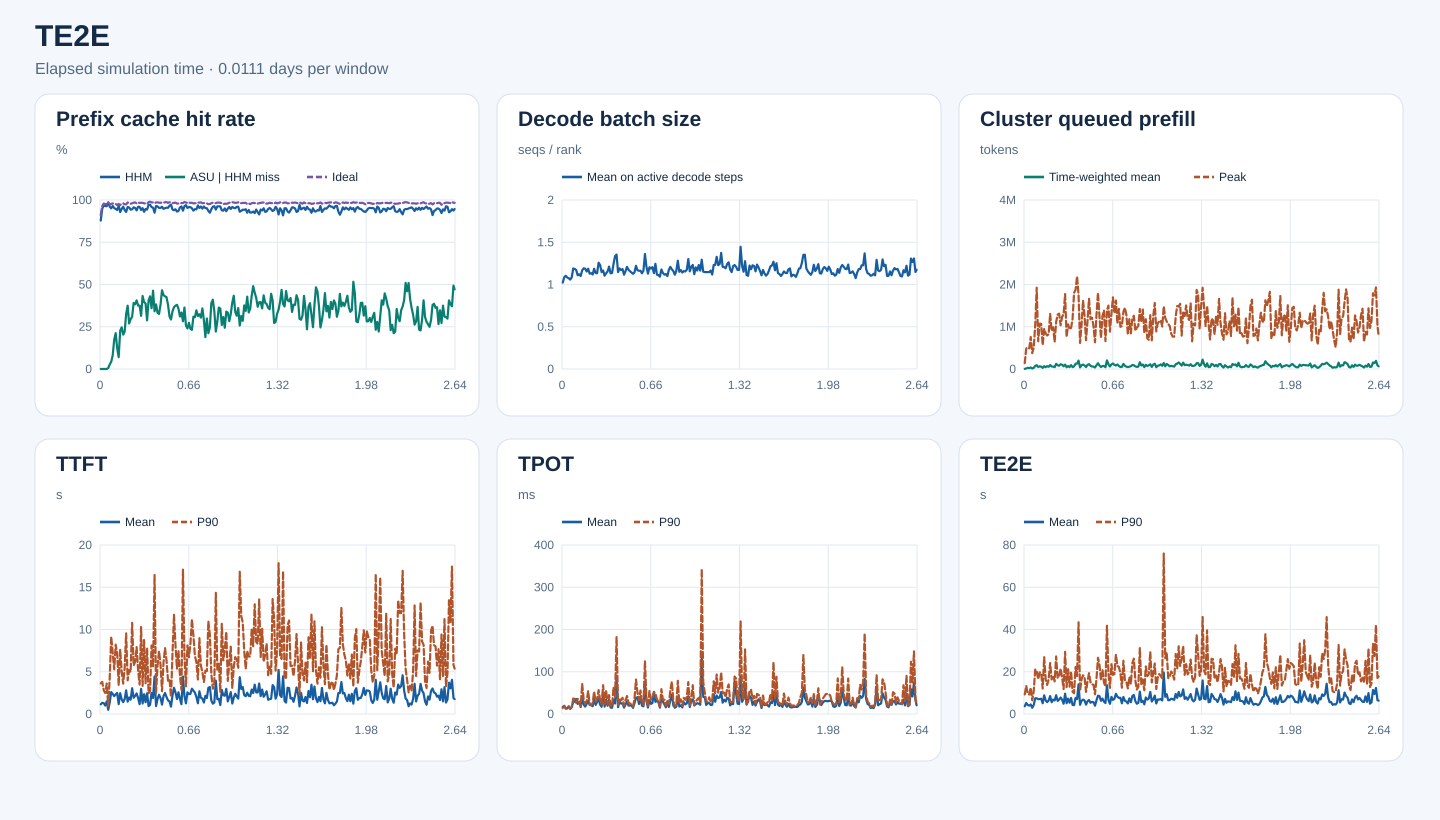

Data behind this chart, as committed beside it:
start_s, end_s, requests, input_tokens, hhm_hit_tokens, asu_hit_tokens, ideal_hit_tokens, hhm_hit_rate, asu_hit_rate_on_hhm_miss, ideal_hit_rate, decode_rank_steps, decode_bs_mean, queued_prefill_tokens_mean, queued_prefill_tokens_peak, ttft_samples, ttft_mean_ms, ttft_p90_ms, tpot_samples, tpot_mean_ms, tpot_p90_ms, te2e_samples, te2e_mean_ms, te2e_p90_ms
0, 960, 409, 6029077, 5296736, 0, 5489600, 0.8785, 0.0, 0.9105, 20214, 1.022, 2474, 139568, 409, 1143, 3627, 409, 16.8, 14.05, 409, 3659, 9268
960, 1920, 909, 25852681, 24504528, 0, 24943072, 0.9479, 0.0, 0.9648, 57209, 1.087, 13128, 485666, 909, 1324, 3801, 909, 18.92, 19.51, 909, 5218, 13330
1920, 2880, 1050, 42948183, 41615440, 0, 42051472, 0.969, 0.0, 0.9791, 58466, 1.103, 29530, 513252, 1050, 1289, 2806, 1050, 12.6, 14.05, 1050, 4251, 9654
2880, 3840, 1225, 42446082, 40916864, 0, 41392688, 0.964, 0.0, 0.9752, 68051, 1.083, 19700, 489147, 1225, 995.1, 2488, 1225, 12.98, 14.79, 1225, 3972, 9213
3840, 4800, 1396, 52714735, 50786000, 0, 51500672, 0.9634, 0.0, 0.977, 68777, 1.074, 35171, 757952, 1396, 1497, 3608, 1396, 17.97, 18.12, 1396, 4524, 12463
4800, 5760, 1416, 57401911, 56551888, 4800, 56695520, 0.9852, 0.005647, 0.9877, 74549, 1.058, 12216, 374176, 1416, 496, 957.3, 1416, 11.86, 13.04, 1416, 2948, 6482
5760, 6720, 1156, 41934399, 40276528, 44112, 40808016, 0.9605, 0.02661, 0.9731, 56971, 1.084, 25871, 503745, 1156, 1365, 4278, 1156, 16.3, 15.83, 1156, 4248, 10666
6720, 7680, 1554, 60406596, 57415376, 127952, 59005808, 0.9505, 0.04278, 0.9768, 79681, 1.189, 71202, 1036040, 1554, 2591, 9152, 1554, 28.59, 36.63, 1554, 7444, 21084
7680, 8640, 1906, 83147943, 80251952, 232160, 81450944, 0.9652, 0.08017, 0.9796, 100387, 1.184, 91031, 1924376, 1906, 2374, 7267, 1906, 29.01, 35.89, 1906, 7435, 20201
8640, 9600, 1475, 64251620, 61188960, 531728, 62909184, 0.9523, 0.1736, 0.9791, 75813, 1.171, 47288, 656640, 1475, 2115, 5279, 1475, 35.75, 26.2, 1475, 6996, 16463
9600, 10560, 1354, 58533137, 55439808, 656112, 57146624, 0.9472, 0.2121, 0.9763, 84339, 1.109, 63334, 1074558, 1354, 2332, 8207, 1354, 23.89, 35.82, 1354, 7099, 19744
10560, 11520, 1181, 42355764, 39848864, 304880, 41088400, 0.9408, 0.1216, 0.9701, 68942, 1.121, 55419, 1066681, 1181, 2495, 7190, 1181, 29.19, 27.05, 1181, 7213, 19312
11520, 12480, 1393, 59075984, 57157344, 134512, 57684256, 0.9675, 0.07011, 0.9764, 88360, 1.1, 25962, 566672, 1393, 1166, 3393, 1393, 16.53, 18.48, 1393, 5078, 12044
12480, 13440, 1628, 55268370, 51323472, 893248, 53612112, 0.9286, 0.2264, 0.97, 95155, 1.168, 66762, 951045, 1628, 2465, 7619, 1628, 38.21, 71.1, 1628, 8833, 26881
13440, 14400, 1648, 60996396, 57747888, 801296, 59596992, 0.9467, 0.2467, 0.9771, 102537, 1.191, 42370, 840342, 1648, 1733, 5060, 1648, 22.18, 33.85, 1648, 6394, 16294
14400, 15360, 2340, 87709344, 84263072, 701584, 85993840, 0.9607, 0.2036, 0.9804, 122479, 1.187, 67340, 793043, 2340, 1405, 3595, 2340, 17.49, 24.41, 2340, 5638, 13774
15360, 16320, 1565, 56103932, 52799840, 731488, 54693104, 0.9411, 0.2214, 0.9749, 94122, 1.154, 52607, 824973, 1565, 1759, 5459, 1565, 23.61, 29.67, 1565, 6392, 16423
16320, 17280, 1761, 70702126, 65696352, 1633120, 68871056, 0.9292, 0.3262, 0.9741, 95772, 1.187, 93278, 1304252, 1761, 2799, 9542, 1761, 32.05, 54.24, 1761, 8498, 24122
17280, 18240, 1980, 85824559, 82262928, 1334256, 84594624, 0.9585, 0.3746, 0.9857, 113672, 1.128, 60831, 903583, 1980, 1461, 3978, 1980, 21.51, 24.38, 1980, 5585, 16383
18240, 19200, 1383, 67121008, 64162832, 796688, 65855184, 0.9559, 0.2693, 0.9811, 92161, 1.134, 56777, 985533, 1383, 1957, 5193, 1383, 20.79, 20.99, 1383, 6794, 18130
19200, 20160, 1311, 57367682, 54079184, 968688, 56072448, 0.9427, 0.2946, 0.9774, 91033, 1.118, 43768, 638104, 1311, 1689, 4967, 1311, 18.41, 25.61, 1311, 6414, 15422
20160, 21120, 1724, 82202222, 77674208, 1400784, 80628272, 0.9449, 0.3094, 0.9809, 93682, 1.187, 122193, 1109781, 1724, 3052, 10790, 1724, 35.29, 52.91, 1724, 8877, 27248
21120, 22080, 1872, 96519054, 92328400, 1638656, 94994048, 0.9566, 0.391, 0.9842, 108254, 1.136, 87788, 1288928, 1872, 1924, 5749, 1872, 21.58, 28.52, 1872, 6203, 17102
22080, 23040, 1865, 95546443, 91072144, 1713760, 94190016, 0.9532, 0.383, 0.9858, 101479, 1.134, 77713, 1310202, 1865, 2148, 6186, 1865, 28.39, 35.31, 1865, 6839, 17876
23040, 24000, 2302, 99371323, 93273840, 2476240, 97396592, 0.9386, 0.4061, 0.9801, 102483, 1.258, 111144, 1035401, 2302, 2436, 7920, 2302, 36.43, 56.54, 2302, 7804, 21488
24000, 24960, 2338, 111673366, 107216944, 1672256, 110077376, 0.9601, 0.3752, 0.9857, 117588, 1.231, 101863, 1234560, 2338, 1881, 5193, 2338, 22.43, 33.08, 2338, 6752, 17306
24960, 25920, 1993, 89996800, 86308928, 1383168, 88444144, 0.959, 0.3751, 0.9827, 105843, 1.147, 64470, 1300270, 1993, 1161, 3490, 1993, 17.21, 22.79, 1993, 4865, 11774
25920, 26880, 1915, 87598319, 82445024, 1621616, 86161936, 0.9412, 0.3147, 0.9836, 95117, 1.165, 103704, 1772870, 1915, 2974, 10290, 1915, 50.15, 68.2, 1915, 9623, 29445
26880, 27840, 1778, 74104863, 70545200, 1538336, 72860096, 0.952, 0.4322, 0.9832, 105344, 1.104, 40975, 754607, 1778, 1241, 3330, 1778, 17.56, 24.15, 1778, 5097, 12709
27840, 28800, 1584, 67487953, 62766688, 1868912, 66193072, 0.93, 0.3958, 0.9808, 80109, 1.133, 71095, 1057049, 1584, 2341, 8752, 1584, 33.77, 56.3, 1584, 7288, 21182
28800, 29760, 1787, 66139181, 62619968, 1365200, 64734448, 0.9468, 0.3879, 0.9788, 93888, 1.154, 44652, 937925, 1787, 1396, 3643, 1787, 19.51, 22.89, 1787, 5347, 12961
29760, 30720, 1984, 77126264, 72739488, 1262400, 75328480, 0.9431, 0.2878, 0.9767, 105594, 1.212, 92713, 972726, 1984, 2461, 7810, 1984, 33.53, 44.7, 1984, 7600, 20144
30720, 31680, 2027, 104204994, 101229472, 1204496, 102920064, 0.9714, 0.4048, 0.9877, 115298, 1.132, 44346, 1185547, 2027, 926.2, 2433, 2027, 15.26, 18.82, 2027, 4292, 10500
31680, 32640, 2043, 108650914, 105647504, 1291888, 107546816, 0.9724, 0.4301, 0.9898, 101557, 1.136, 62413, 1804279, 2043, 1094, 2717, 2043, 14.72, 18.59, 2043, 4198, 9832
32640, 33600, 2050, 108414552, 103855584, 1641168, 106877696, 0.9579, 0.36, 0.9858, 89134, 1.246, 124770, 1873201, 2050, 2486, 8111, 2050, 33.4, 63.81, 2050, 7625, 22243
33600, 34560, 2488, 129641742, 123785408, 2713360, 127791344, 0.9548, 0.4633, 0.9857, 119775, 1.336, 127025, 2193594, 2488, 1893, 5550, 2488, 24.88, 40.41, 2488, 7024, 17966
34560, 35520, 2361, 109504543, 101285008, 2809120, 107436528, 0.9249, 0.3418, 0.9811, 96572, 1.354, 198361, 1753674, 2361, 4447, 16449, 2361, 87.91, 182.4, 2361, 14036, 43416
35520, 36480, 2112, 91835970, 88569184, 1248560, 90498400, 0.9644, 0.3822, 0.9854, 107331, 1.147, 38382, 616777, 2112, 929.5, 2506, 2112, 16.13, 21.38, 2112, 4361, 10948
36480, 37440, 2152, 103842717, 99905104, 1309248, 102381664, 0.9621, 0.3325, 0.9859, 107112, 1.191, 90346, 1048616, 2152, 1770, 5745, 2152, 29.31, 35.43, 2152, 6240, 16450
37440, 38400, 1816, 90361820, 86155520, 1370672, 88936368, 0.9535, 0.3259, 0.9842, 96684, 1.172, 104408, 1616860, 1816, 2279, 7449, 1816, 24.87, 32.22, 1816, 6817, 18331
38400, 39360, 2157, 96147264, 91628432, 1720176, 94566464, 0.953, 0.3807, 0.9836, 115013, 1.183, 84966, 1274099, 2157, 1887, 5805, 2157, 24.81, 38.36, 2157, 6439, 17550
39360, 40320, 1903, 91424129, 87752416, 1710320, 90023744, 0.9598, 0.4658, 0.9847, 104940, 1.116, 46378, 680216, 1903, 1113, 2704, 1903, 15.19, 19.34, 1903, 4451, 10466
40320, 41280, 2012, 97275144, 92194448, 2223616, 95692592, 0.9478, 0.4377, 0.9837, 97171, 1.158, 97194, 1138445, 2012, 2127, 6128, 2012, 22.15, 32.99, 2012, 6032, 15489
41280, 42240, 1996, 103567170, 98534992, 2162000, 102196896, 0.9514, 0.4296, 0.9868, 88628, 1.209, 113337, 1660507, 1996, 2479, 7792, 1996, 30.14, 42.5, 1996, 6638, 19313
42240, 43200, 1598, 91701880, 87554816, 1763696, 90562496, 0.9548, 0.4253, 0.9876, 70716, 1.174, 76213, 1176553, 1598, 2010, 6361, 1598, 19.96, 25.65, 1598, 5324, 15049
43200, 44160, 1658, 87265430, 83214640, 1540496, 85760608, 0.9536, 0.3803, 0.9828, 91801, 1.157, 59748, 1215425, 1658, 1614, 3944, 1658, 19.95, 25.16, 1658, 5733, 14059
44160, 45120, 1763, 90955485, 87871552, 961520, 89771984, 0.9661, 0.3118, 0.987, 104346, 1.141, 56641, 1014023, 1763, 1487, 4129, 1763, 20.59, 21.74, 1763, 5597, 13837
45120, 46080, 1759, 81266409, 79020560, 657584, 80047600, 0.9724, 0.2928, 0.985, 91914, 1.127, 35331, 631213, 1759, 869.8, 2026, 1759, 14.47, 17.09, 1759, 3919, 9318
46080, 47040, 1701, 79454644, 74993872, 1522656, 77935600, 0.9439, 0.3413, 0.9809, 81768, 1.144, 89686, 1283284, 1701, 2197, 7095, 1701, 25.57, 35.96, 1701, 6491, 16727
47040, 48000, 2140, 97850517, 91941968, 2159808, 96172752, 0.9396, 0.3655, 0.9829, 104883, 1.221, 136440, 1806020, 2140, 3102, 11752, 2140, 38.03, 81.55, 2140, 8675, 26623
48000, 48960, 1721, 81292112, 76840160, 1668112, 80041008, 0.9452, 0.3747, 0.9846, 102008, 1.169, 82462, 1246147, 1721, 2559, 8153, 1721, 39.94, 50.63, 1721, 8476, 23388
48960, 49920, 1767, 63989617, 59609872, 1662464, 62638080, 0.9316, 0.3796, 0.9789, 94297, 1.162, 46523, 732650, 1767, 1763, 5368, 1767, 23.77, 33.32, 1767, 6247, 16014
49920, 50880, 1768, 70554840, 66000752, 1626832, 69108672, 0.9355, 0.3572, 0.9795, 87905, 1.163, 71288, 1253444, 1768, 2572, 7463, 1768, 39.04, 55.6, 1768, 7305, 20952
50880, 51840, 1857, 78186258, 74727376, 1074720, 76688272, 0.9558, 0.3107, 0.9808, 103615, 1.132, 71237, 1387558, 1857, 1789, 4530, 1857, 19.76, 26.46, 1857, 5861, 14862
51840, 52800, 1902, 81866719, 78747680, 1041872, 80361936, 0.9619, 0.334, 0.9816, 111719, 1.164, 43079, 659872, 1902, 1154, 2855, 1902, 18.18, 21.63, 1902, 5196, 12970
52800, 53760, 2378, 115272411, 108022896, 2046864, 113195024, 0.9371, 0.2823, 0.982, 115842, 1.361, 202993, 1386720, 2378, 4434, 17097, 2378, 71.68, 125.6, 2378, 13617, 41769
53760, 54720, 2094, 114082814, 109899584, 1521808, 112705184, 0.9633, 0.3638, 0.9879, 93855, 1.21, 111027, 1500252, 2094, 2118, 6892, 2094, 30.85, 33.99, 2094, 6630, 19049
54720, 55680, 1674, 81188669, 78709504, 639760, 79973360, 0.9695, 0.2581, 0.985, 98307, 1.128, 59395, 884177, 1674, 1259, 3274, 1674, 15.32, 19.02, 1674, 4829, 12402
55680, 56640, 1895, 97790656, 93239296, 1092144, 96049760, 0.9535, 0.24, 0.9822, 100562, 1.204, 108670, 1302263, 1895, 2556, 8113, 1895, 32.63, 54.36, 1895, 8083, 23578
56640, 57600, 1910, 93873468, 89927904, 1078688, 92446176, 0.958, 0.2734, 0.9848, 94015, 1.188, 130304, 1695558, 1910, 2359, 6707, 1910, 23.98, 33.91, 1910, 6671, 18519
... 178 more rows
